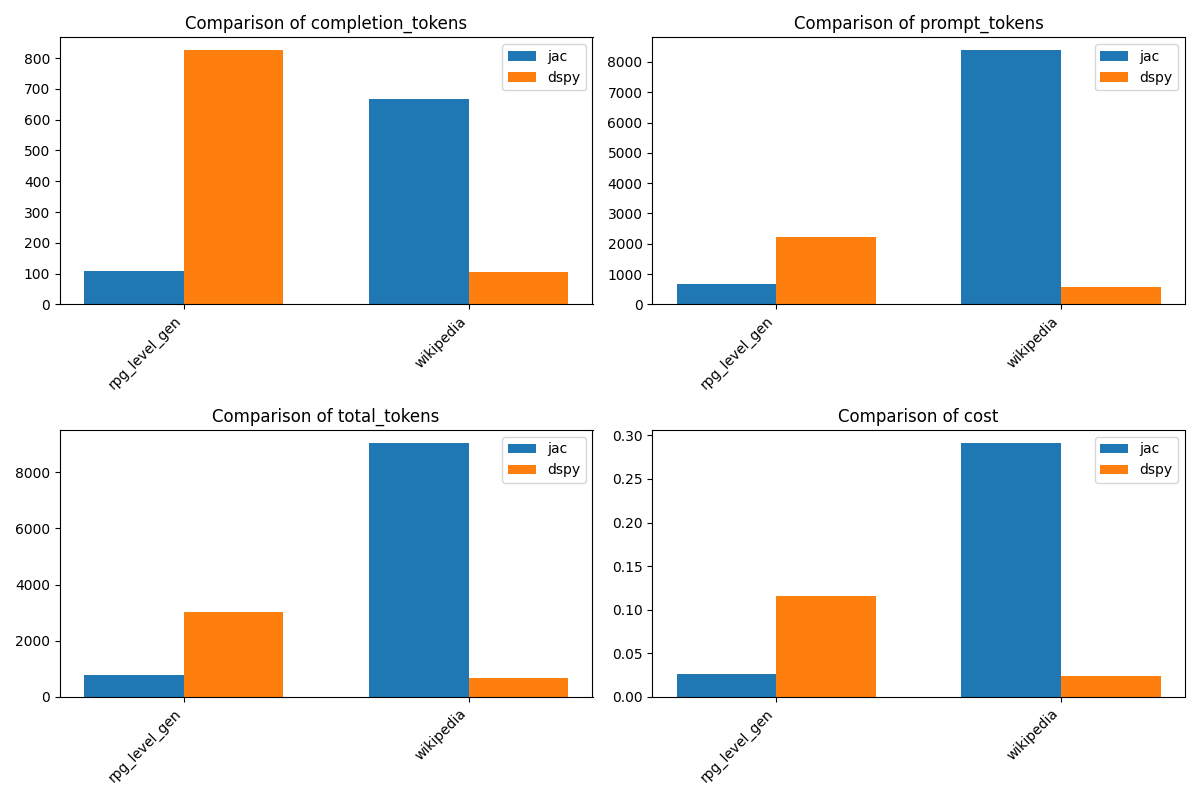

The data file committed next to this chart (first rows):
problem, jac_completion_tokens, jac_prompt_tokens, jac_total_tokens, dspy_completion_tokens, dspy_prompt_tokens, dspy_total_tokens, jac_cost, dspy_cost
rpg_level_gen, 107, 670, 777, 826, 2213, 3039, 0.02652, 0.1159
wikipedia, 666, 8390, 9056, 105, 574, 679, 0.2917, 0.02352
